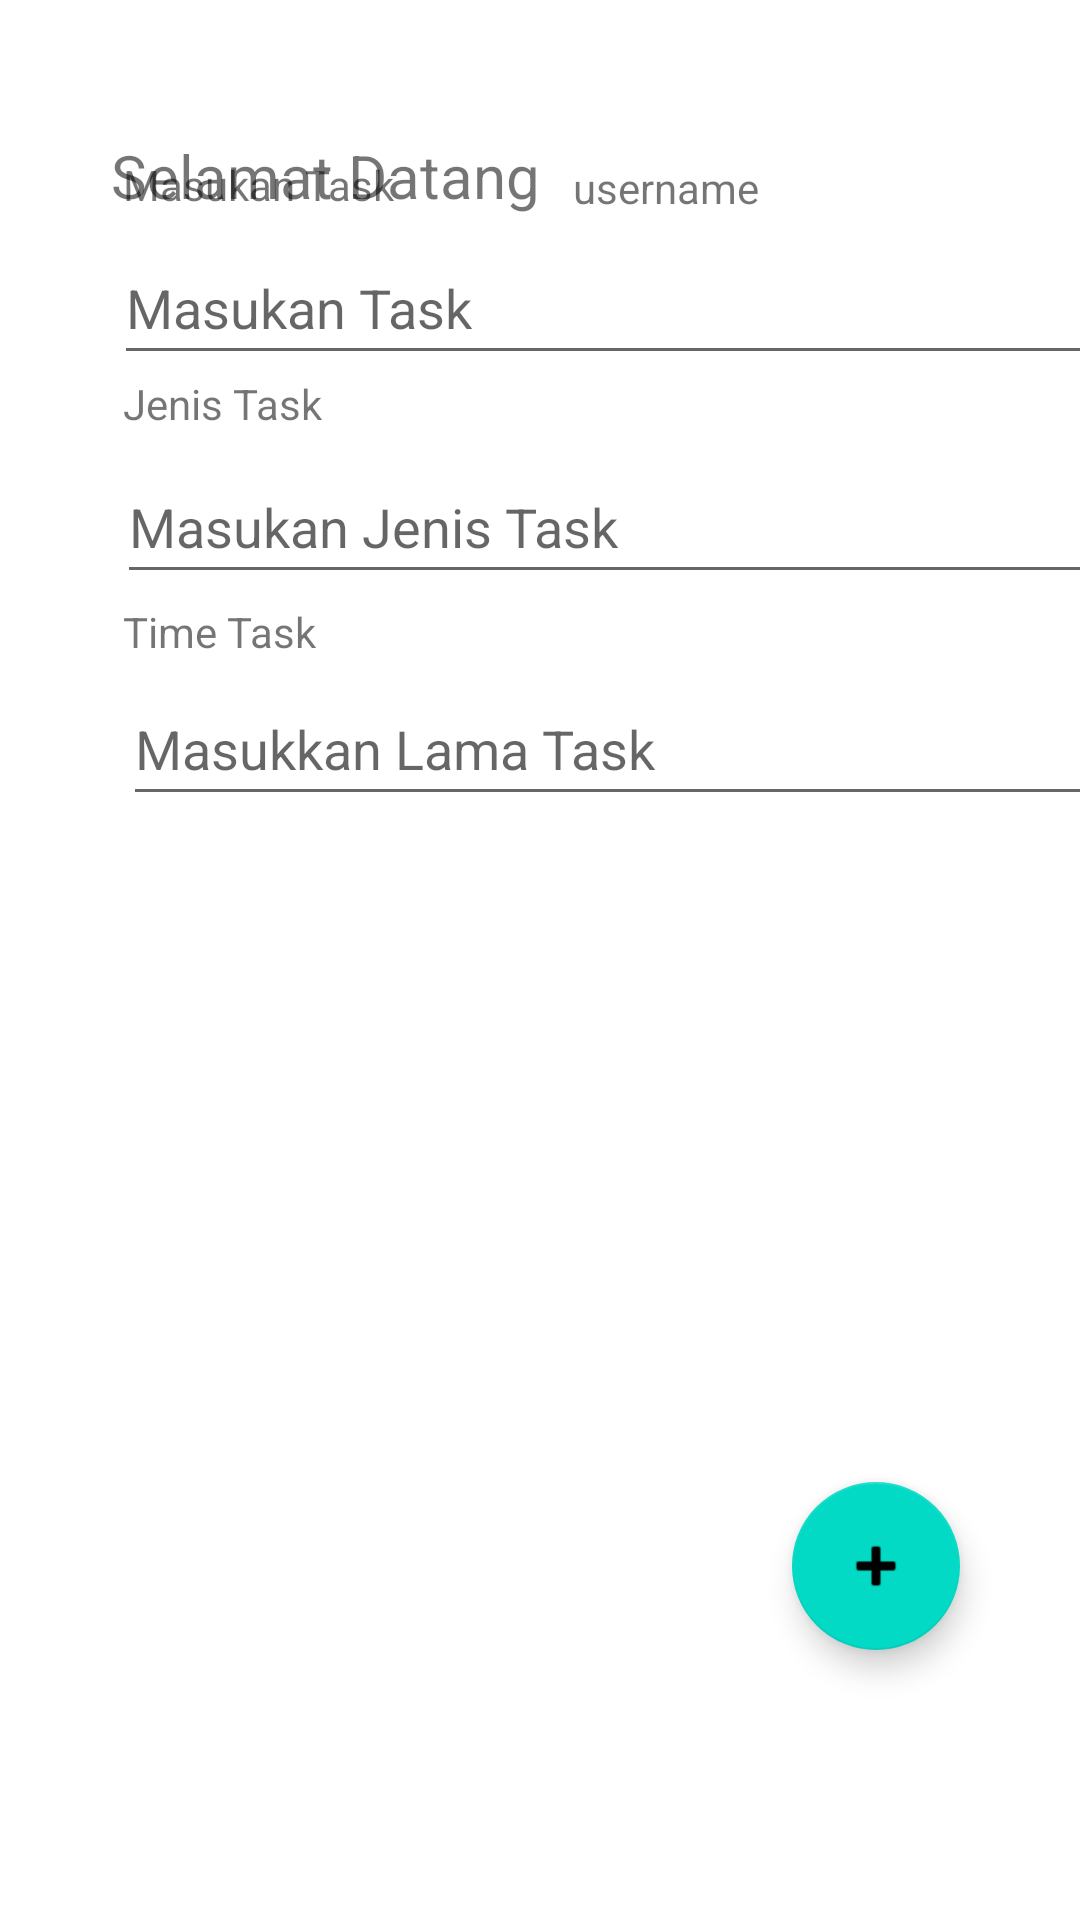

The Android layout XML behind this screen, and the referenced resources:
<!-- AndroidManifest.xml: application theme Theme.Todo_app_exercise -->
<!-- res/layout/activity_task.xml -->
<?xml version="1.0" encoding="utf-8"?>
<androidx.constraintlayout.widget.ConstraintLayout xmlns:android="http://schemas.android.com/apk/res/android"
    xmlns:app="http://schemas.android.com/apk/res-auto"
    xmlns:tools="http://schemas.android.com/tools"
    android:layout_width="match_parent"
    android:layout_height="match_parent"
    tools:context=".Task">

    <TextView
        android:id="@+id/textView"
        android:layout_width="72dp"
        android:layout_height="0dp"
        android:layout_marginStart="39dp"
        android:layout_marginLeft="39dp"
        android:layout_marginBottom="6dp"
        android:text="@string/jdltask"
        android:textSize="16sp"
        app:layout_constraintBottom_toTopOf="@+id/textView4"
        app:layout_constraintStart_toStartOf="parent"
        app:layout_constraintTop_toBottomOf="@+id/textView7" />

    <TextView
        android:id="@+id/textView4"
        android:layout_width="wrap_content"
        android:layout_height="wrap_content"
        android:layout_marginStart="2dp"
        android:layout_marginLeft="2dp"
        android:layout_marginBottom="6dp"
        android:text="@string/tinsert"
        app:layout_constraintBottom_toTopOf="@+id/edttask"
        app:layout_constraintStart_toStartOf="@+id/textView"
        app:layout_constraintTop_toBottomOf="@+id/textView" />

    <EditText
        android:id="@+id/edttask"
        android:layout_width="353dp"
        android:layout_height="48dp"
        android:layout_marginStart="38dp"
        android:layout_marginLeft="38dp"
        android:ems="10"
        android:inputType="textPersonName"
        android:minHeight="48dp"
        android:hint="@string/tinsert"
        app:layout_constraintBottom_toTopOf="@+id/textView5"
        app:layout_constraintStart_toStartOf="parent"
        app:layout_constraintTop_toBottomOf="@+id/textView4" />

    <TextView
        android:id="@+id/textView5"
        android:layout_width="wrap_content"
        android:layout_height="wrap_content"
        android:layout_marginStart="3dp"
        android:layout_marginLeft="3dp"
        android:layout_marginBottom="6dp"
        android:text="@string/jdljnstask"
        app:layout_constraintBottom_toTopOf="@+id/edtjenis"
        app:layout_constraintStart_toStartOf="@+id/edttask"
        app:layout_constraintTop_toBottomOf="@+id/edttask" />

    <EditText
        android:id="@+id/edtjenis"
        android:layout_width="349dp"
        android:layout_height="48dp"
        android:layout_marginStart="1dp"
        android:layout_marginLeft="1dp"
        android:layout_marginBottom="3dp"
        android:ems="10"
        android:inputType="textPersonName"
        android:minHeight="48dp"
        android:hint="@string/jnstask"
        app:layout_constraintBottom_toTopOf="@+id/textView6"
        app:layout_constraintStart_toStartOf="@+id/edttask"
        app:layout_constraintTop_toBottomOf="@+id/textView5" />

    <TextView
        android:id="@+id/textView6"
        android:layout_width="wrap_content"
        android:layout_height="wrap_content"
        android:layout_marginStart="2dp"
        android:layout_marginLeft="2dp"
        android:layout_marginBottom="4dp"
        android:text="@string/timetask"
        app:layout_constraintBottom_toTopOf="@+id/edttime"
        app:layout_constraintStart_toStartOf="@+id/edtjenis"
        app:layout_constraintTop_toBottomOf="@+id/edtjenis" />

    <EditText
        android:id="@+id/edttime"
        android:layout_width="346dp"
        android:layout_height="48dp"
        android:layout_marginBottom="368dp"
        android:ems="10"
        android:inputType="textPersonName"
        android:minHeight="48dp"
        android:hint="@string/lamatask"
        app:layout_constraintBottom_toBottomOf="parent"
        app:layout_constraintStart_toStartOf="@+id/textView6"
        app:layout_constraintTop_toBottomOf="@+id/textView6" />

    <TextView
        android:id="@+id/textView7"
        android:layout_width="wrap_content"
        android:layout_height="wrap_content"
        android:layout_marginStart="37dp"
        android:layout_marginLeft="37dp"
        android:layout_marginTop="45dp"
        android:layout_marginBottom="46dp"
        android:text="@string/welcomepeople"
        android:textSize="20sp"
        app:layout_constraintBottom_toTopOf="@+id/textView"
        app:layout_constraintStart_toStartOf="parent"
        app:layout_constraintTop_toTopOf="parent" />

    <com.google.android.material.floatingactionbutton.FloatingActionButton
        android:id="@+id/faButton"
        android:layout_width="wrap_content"
        android:layout_height="wrap_content"
        android:layout_marginEnd="40dp"
        android:layout_marginRight="40dp"
        android:layout_marginBottom="90dp"
        android:clickable="true"
        app:layout_constraintBottom_toBottomOf="parent"
        app:layout_constraintEnd_toEndOf="parent"
        app:srcCompat="@android:drawable/ic_input_add"
        tools:ignore="SpeakableTextPresentCheck" />

    <TextView
        android:id="@+id/tvusername"
        android:layout_width="wrap_content"
        android:layout_height="wrap_content"
        android:layout_marginStart="11dp"
        android:layout_marginLeft="11dp"
        android:text="@string/thisname"
        app:layout_constraintBottom_toBottomOf="@+id/textView7"
        app:layout_constraintStart_toEndOf="@+id/textView7" />


</androidx.constraintlayout.widget.ConstraintLayout>
<!-- resources referenced by this layout -->
<resources>
  <string name="jdljnstask">Jenis Task</string>
  <string name="jdltask">Task</string>
  <string name="jnstask">Masukan Jenis Task</string>
  <string name="lamatask">Masukkan Lama Task</string>
  <string name="thisname">username</string>
  <string name="timetask">Time Task</string>
  <string name="tinsert">Masukan Task</string>
  <string name="welcomepeople">Selamat Datang</string>
  <style name="Theme.Todo_app_exercise" parent="Theme.MaterialComponents.DayNight.DarkActionBar">
          
          <item name="colorPrimary">@color/purple_500</item>
          <item name="colorPrimaryVariant">@color/purple_700</item>
          <item name="colorOnPrimary">@color/white</item>
          
          <item name="colorSecondary">@color/teal_200</item>
          <item name="colorSecondaryVariant">@color/teal_700</item>
          <item name="colorOnSecondary">@color/black</item>
          
          <item name="android:statusBarColor" tools:targetApi="l">?attr/colorPrimaryVariant</item>
          
      </style>
  <!-- not gathered from this repository: default colours our renderer supplied (Android Studio template values) -->
  <color name="purple_500">#FF6200EE</color>
  <color name="purple_700">#FF3700B3</color>
  <color name="teal_200">#FF03DAC5</color>
  <color name="teal_700">#FF018786</color>
  <color name="black">#FF000000</color>
  <color name="white">#FFFFFFFF</color>
</resources>
